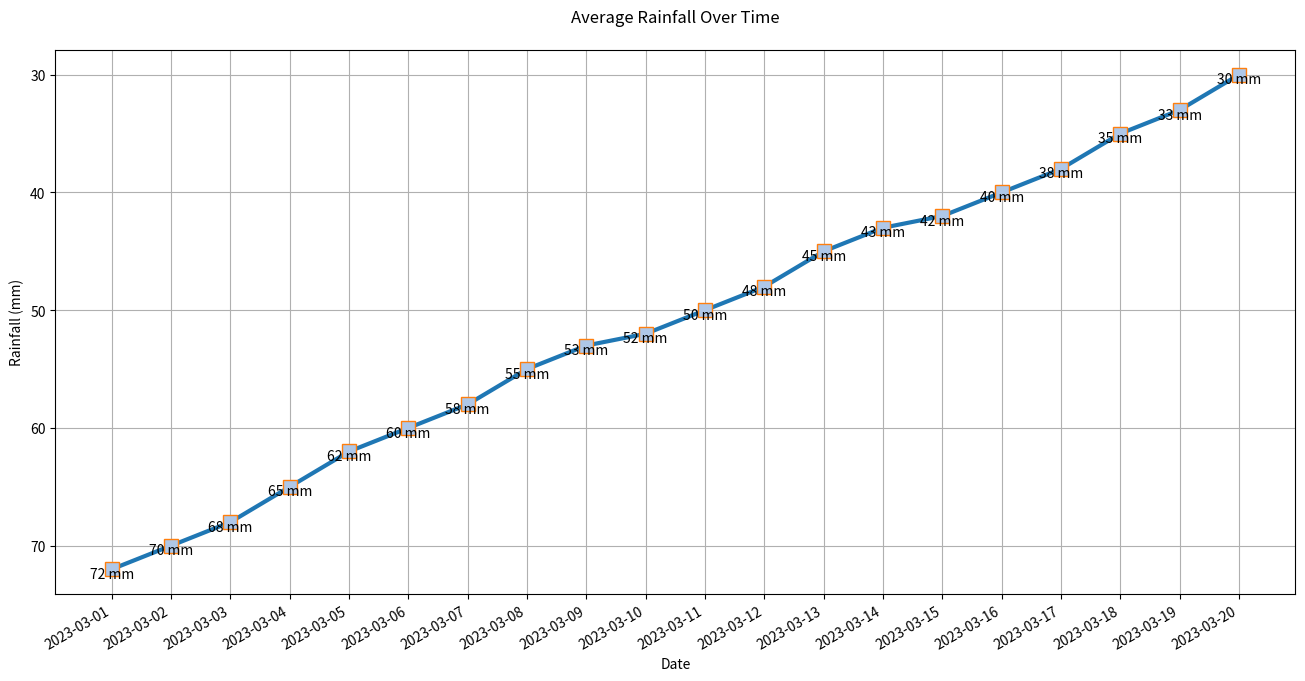

Python code for this plot:

import matplotlib.pyplot as plt
import matplotlib.dates as mdates
from datetime import datetime

data = [
    {'Date': '2023-03-01', 'Average Rainfall (mm)': 72},
    {'Date': '2023-03-02', 'Average Rainfall (mm)': 70},
    {'Date': '2023-03-03', 'Average Rainfall (mm)': 68},
    {'Date': '2023-03-04', 'Average Rainfall (mm)': 65},
    {'Date': '2023-03-05', 'Average Rainfall (mm)': 62},
    {'Date': '2023-03-06', 'Average Rainfall (mm)': 60},
    {'Date': '2023-03-07', 'Average Rainfall (mm)': 58},
    {'Date': '2023-03-08', 'Average Rainfall (mm)': 55},
    {'Date': '2023-03-09', 'Average Rainfall (mm)': 53},
    {'Date': '2023-03-10', 'Average Rainfall (mm)': 52},
    {'Date': '2023-03-11', 'Average Rainfall (mm)': 50},
    {'Date': '2023-03-12', 'Average Rainfall (mm)': 48},
    {'Date': '2023-03-13', 'Average Rainfall (mm)': 45},
    {'Date': '2023-03-14', 'Average Rainfall (mm)': 43},
    {'Date': '2023-03-15', 'Average Rainfall (mm)': 42},
    {'Date': '2023-03-16', 'Average Rainfall (mm)': 40},
    {'Date': '2023-03-17', 'Average Rainfall (mm)': 38},
    {'Date': '2023-03-18', 'Average Rainfall (mm)': 35},
    {'Date': '2023-03-19', 'Average Rainfall (mm)': 33},
    {'Date': '2023-03-20', 'Average Rainfall (mm)': 30}
]

dates = [datetime.strptime(item['Date'], "%Y-%m-%d") for item in data]
rainfall = [item['Average Rainfall (mm)'] for item in data]

plt.figure(figsize=(16, 8))

plt.plot(dates, rainfall, 
         color='#1f77b4',         # Line color
         linestyle='-',           # Line style
         linewidth=3,             # Line width
         marker='s',              # Marker style
         markersize=10,           # Marker size
         markerfacecolor='#aec7e8', # Marker face color
         markeredgewidth=1,       # Marker edge width
         markeredgecolor='#ff7f0e') # Marker edge color

plt.gca().xaxis.set_major_formatter(mdates.DateFormatter('%Y-%m-%d'))
plt.gca().xaxis.set_major_locator(mdates.DayLocator())

for date, rain in zip(dates, rainfall):
    plt.text(date, rain + 1, f'{rain} mm', ha='center', va='bottom')

plt.title('Average Rainfall Over Time', pad=20)
plt.xlabel('Date')
plt.ylabel('Rainfall (mm)')
plt.gca().invert_yaxis()

plt.gcf().autofmt_xdate()

plt.grid(True)
plt.show()
